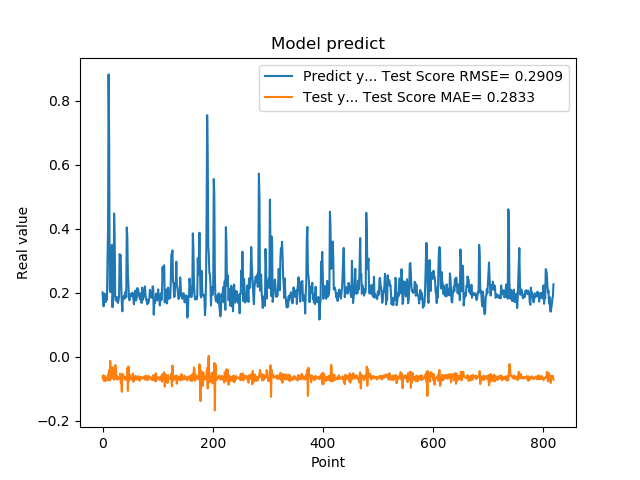

Values plotted in this chart, from the file beside it:
2.010090053081512174e-01, -6.623225919249682569e-02
1.742661595344543457e-01, -5.803585215205155773e-02
1.572303026914596558e-01, -7.494753215602030505e-02
1.941800117492676059e-01, -7.026660233374755482e-02
1.970258951187133512e-01, -5.989145982313909961e-02
1.859861761331558505e-01, -7.686764521289428387e-02
1.705197989940643033e-01, -6.726171608423939241e-02
1.844120919704437256e-01, -6.932451485751232878e-02
1.779371052980423251e-01, -6.594145936662873519e-02
3.004232645034790039e-01, -7.387228212274406236e-02
3.969086110591887873e-01, -5.506849268270101044e-02
8.820003867149353027e-01, -5.314398946227490844e-02
6.841114759445190430e-01, -4.267442283716550017e-02
2.116497457027435580e-01, -7.450332594865290148e-02
2.014262527227401733e-01, -1.329975552143817207e-02
2.061583995819092074e-01, -6.873367962952403598e-02
3.160260915756225586e-01, -6.354509391084062209e-02
3.489396274089813232e-01, -6.731839468402797677e-02
1.544443815946578979e-01, -3.347971013706809579e-02
1.959947794675827026e-01, -5.468082694683103206e-02
1.894801408052444180e-01, -6.614179094189440167e-02
4.474425017833709162e-01, -7.212077051396587057e-02
3.771362304687500555e-01, -6.291626884893787575e-02
1.889318972826004028e-01, -2.613541776232223418e-02
1.752775162458419522e-01, -3.223026789365072975e-02
1.822472065687180121e-01, -6.965360268626397122e-02
1.866402029991149902e-01, -6.042765474909335410e-02
1.715678423643112183e-01, -7.203305968495127276e-02
1.676391065120696744e-01, -6.798124201424773916e-02
1.773854047060013095e-01, -6.736280750000395168e-02
1.872433423995972235e-01, -6.483550568034561479e-02
3.204146027565002441e-01, -7.020400046314254072e-02
3.134283721446990967e-01, -5.329161772339510023e-02
3.171058297157288153e-01, -8.152509060255326567e-02
2.202603369951247891e-01, -7.710706738636312341e-02
1.659800857305526733e-01, -1.099782967566584058e-01
1.415748745203018188e-01, -5.365602564446644851e-02
1.852595061063766479e-01, -6.064073838121085414e-02
1.814238876104354858e-01, -6.214319709613475018e-02
1.905867606401443481e-01, -6.117197016026995615e-02
1.810430586338043213e-01, -6.835352917488646263e-02
1.954265981912612915e-01, -7.235071922009693457e-02
2.029463946819305142e-01, -6.380802437377626479e-02
1.862521618604660034e-01, -6.769988256068612542e-02
4.038094580173492432e-01, -7.125723660153546191e-02
3.743042349815369207e-01, -3.583679962696795923e-02
2.572054266929626465e-01, -1.073499728595832814e-01
2.253161966800689420e-01, -3.079739343689452680e-02
1.787700653076171875e-01, -7.578043337153411718e-02
1.761920750141143799e-01, -5.600234395985434488e-02
1.861467957496643066e-01, -6.968782836807402292e-02
1.954011768102645874e-01, -6.976608339036664830e-02
1.907722949981689176e-01, -6.507628028282874677e-02
1.898660957813262939e-01, -6.867011210255320741e-02
2.001174986362457275e-01, -7.350248547118919118e-02
1.922753006219863892e-01, -5.303729609036713505e-02
1.810636967420578003e-01, -7.880363149988518778e-02
1.635809391736984530e-01, -6.757755610355796472e-02
1.916799396276473999e-01, -7.026409018720018718e-02
2.058236002922058105e-01, -6.069861368973719640e-02
1.857409924268722812e-01, -6.120193308160137846e-02
... 759 more rows
